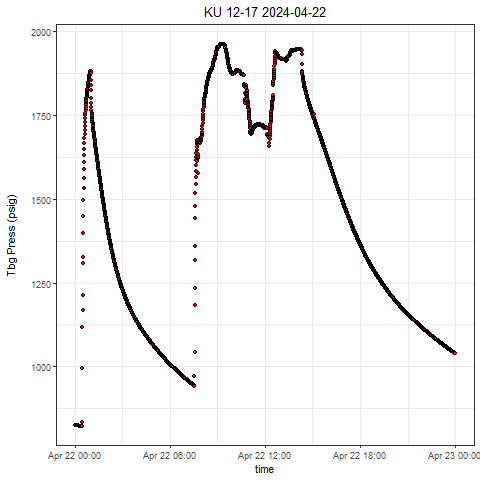

Values plotted in this chart, from the file beside it:
, Well, Tag, DateTime, Value
1, KU 12-17, press, 2024-04-22 00:00:00.0000000, 826
2, KU 12-17, press, 2024-04-22 00:00:11.3230000, 826
3, KU 12-17, press, 2024-04-22 00:00:36.3220000, 826
4, KU 12-17, press, 2024-04-22 00:01:11.3200000, 826
5, KU 12-17, press, 2024-04-22 00:01:56.3180000, 825.6
6, KU 12-17, press, 2024-04-22 00:02:01.3170000, 825.7
7, KU 12-17, press, 2024-04-22 00:02:46.3310000, 825.7
8, KU 12-17, press, 2024-04-22 00:03:26.3290000, 825.4
9, KU 12-17, press, 2024-04-22 00:03:31.3290000, 825.5
10, KU 12-17, press, 2024-04-22 00:04:06.3270000, 825.4
11, KU 12-17, press, 2024-04-22 00:05:06.3240000, 825.2
12, KU 12-17, press, 2024-04-22 00:05:36.3220000, 825.1
13, KU 12-17, press, 2024-04-22 00:06:16.3200000, 825
14, KU 12-17, press, 2024-04-22 00:06:36.3350000, 825.1
15, KU 12-17, press, 2024-04-22 00:07:11.3330000, 824.8
16, KU 12-17, press, 2024-04-22 00:07:36.3320000, 824.8
17, KU 12-17, press, 2024-04-22 00:08:16.3310000, 824.8
18, KU 12-17, press, 2024-04-22 00:08:56.3290000, 824.6
19, KU 12-17, press, 2024-04-22 00:09:01.3290000, 824.5
20, KU 12-17, press, 2024-04-22 00:09:41.3270000, 824.5
21, KU 12-17, press, 2024-04-22 00:10:21.3250000, 824.1
22, KU 12-17, press, 2024-04-22 00:10:46.3240000, 824.1
23, KU 12-17, press, 2024-04-22 00:11:06.3390000, 824.1
24, KU 12-17, press, 2024-04-22 00:11:46.3380000, 824.1
25, KU 12-17, press, 2024-04-22 00:12:01.3370000, 824.1
26, KU 12-17, press, 2024-04-22 00:12:46.3350000, 824
27, KU 12-17, press, 2024-04-22 00:13:51.3320000, 823.8
28, KU 12-17, press, 2024-04-22 00:14:11.3320000, 823.8
29, KU 12-17, press, 2024-04-22 00:14:31.3310000, 823.8
30, KU 12-17, press, 2024-04-22 00:15:31.3440000, 823.4
31, KU 12-17, press, 2024-04-22 00:16:11.3420000, 823.4
32, KU 12-17, press, 2024-04-22 00:16:31.3410000, 823.2
33, KU 12-17, press, 2024-04-22 00:17:06.3400000, 823.2
34, KU 12-17, press, 2024-04-22 00:17:51.3380000, 823.2
35, KU 12-17, press, 2024-04-22 00:18:11.3370000, 823.2
36, KU 12-17, press, 2024-04-22 00:18:31.3360000, 823.1
37, KU 12-17, press, 2024-04-22 00:19:06.3350000, 823.1
38, KU 12-17, press, 2024-04-22 00:19:51.3480000, 822.9
39, KU 12-17, press, 2024-04-22 00:20:16.3470000, 822.8
40, KU 12-17, press, 2024-04-22 00:20:46.3460000, 822.8
41, KU 12-17, press, 2024-04-22 00:21:11.3450000, 822.6
42, KU 12-17, press, 2024-04-22 00:21:46.3440000, 822.5
43, KU 12-17, press, 2024-04-22 00:22:26.3420000, 822.3
44, KU 12-17, press, 2024-04-22 00:22:31.3420000, 822.2
45, KU 12-17, press, 2024-04-22 00:23:21.3400000, 822.2
46, KU 12-17, press, 2024-04-22 00:23:31.3390000, 822.2
47, KU 12-17, press, 2024-04-22 00:24:06.3380000, 822.1
48, KU 12-17, press, 2024-04-22 00:24:56.3510000, 821.9
49, KU 12-17, press, 2024-04-22 00:25:06.3510000, 821.9
50, KU 12-17, press, 2024-04-22 00:25:31.3500000, 821.7
51, KU 12-17, press, 2024-04-22 00:26:06.3480000, 821.8
52, KU 12-17, press, 2024-04-22 00:26:36.3470000, 821.8
53, KU 12-17, press, 2024-04-22 00:27:11.3460000, 821.5
54, KU 12-17, press, 2024-04-22 00:27:56.3440000, 821.4
55, KU 12-17, press, 2024-04-22 00:28:01.3430000, 821.4
56, KU 12-17, press, 2024-04-22 00:28:56.3570000, 833.4
57, KU 12-17, press, 2024-04-22 00:29:26.3550000, 995
58, KU 12-17, press, 2024-04-22 00:29:51.3540000, 1117
59, KU 12-17, press, 2024-04-22 00:30:26.3530000, 1168
60, KU 12-17, press, 2024-04-22 00:30:51.3520000, 1213
... 2,816 more rows
